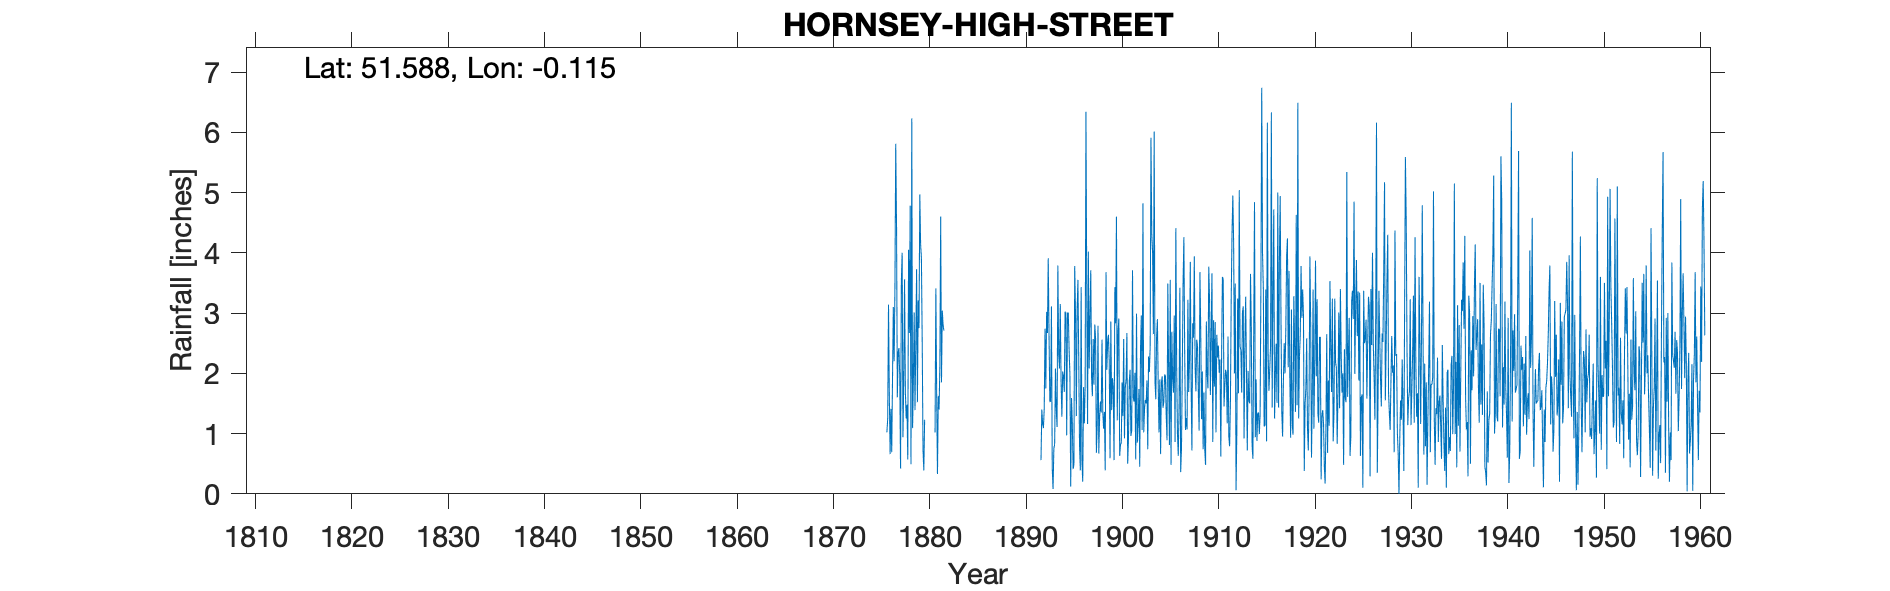

The data file committed next to this chart (first rows):
HORNSEY HIGH STREET, , , , , , , , , , , , , , , , , , , , , , , 
Grid ref, TQ307894, Long, -0.1148, Lat, 51.59, Elevation, 97, ft, , , , , , , , , , , , , , , 
Station no, 881, , , , , , , , , , , , , , , , , , , , , , 
, 1870, 1871, 1872, 1873, 1874, 1875, 1876, 1877, 1878, 1879, 1880, 1881, 1882, 1883, 1884, 1885, 1886, 1887, 1888, 1889, 1890, 1891, 1892
January, , , , , , , 1.02, 4.45, 1.25, 2.49, , 1.02, , , , , , , , , , , 0.56
February, , , , , , , 1.25, 1.6, 1.48, 3.73, , 3.41, , , , , , , , , , , 1.4
March, , , , , , , 3.14, 2.36, 0.57, 1.52, , 1.65, , , , , , , , , , , 1.17
April, , , , , , , 1.65, 2.42, 4.05, 3.21, , 0.33, , , , , , , , , , , 1.09
May, , , , , , , 0.66, 1.96, 2.67, 2.75, , 1.62, , , , , , , , , , , 1.41
June, , , , , , , 1.41, 0.42, 4.78, 4.97, , 1.4, , , , , , , , , , , 2.74
July, , , , , , , 0.69, 3.53, 0.49, 4.14, , 2.15, , , , , , , , , , , 1.75
August, , , , , , , 1.93, 4, 6.23, 3.91, , 4.6, , , , , , , , , , , 3.02
September, , , , , , , 3.1, 0.94, 1.09, 2.5, , 1.85, , , , , , , , , , , 2.67
October, , , , , , , 2.2, 1.89, 1.9, 0.73, , 3.04, , , , , , , , , , , 3.91
November, , , , , , , 3.41, 3.56, 3.01, 0.39, , 2.8, , , , , , , , , , , 2.63
December, , , , , , , 5.81, 1.7, 1.39, 1.23, , 2.71, , , , , , , , , , , 1.53
Total, , , , , , , 26.27, 28.83, 28.91, 31.57, , 26.58, , , , , , , , , , , 23.88
IDR 1925 Mar, , , , , , , , , , , , , , , , , , , , , , , 
